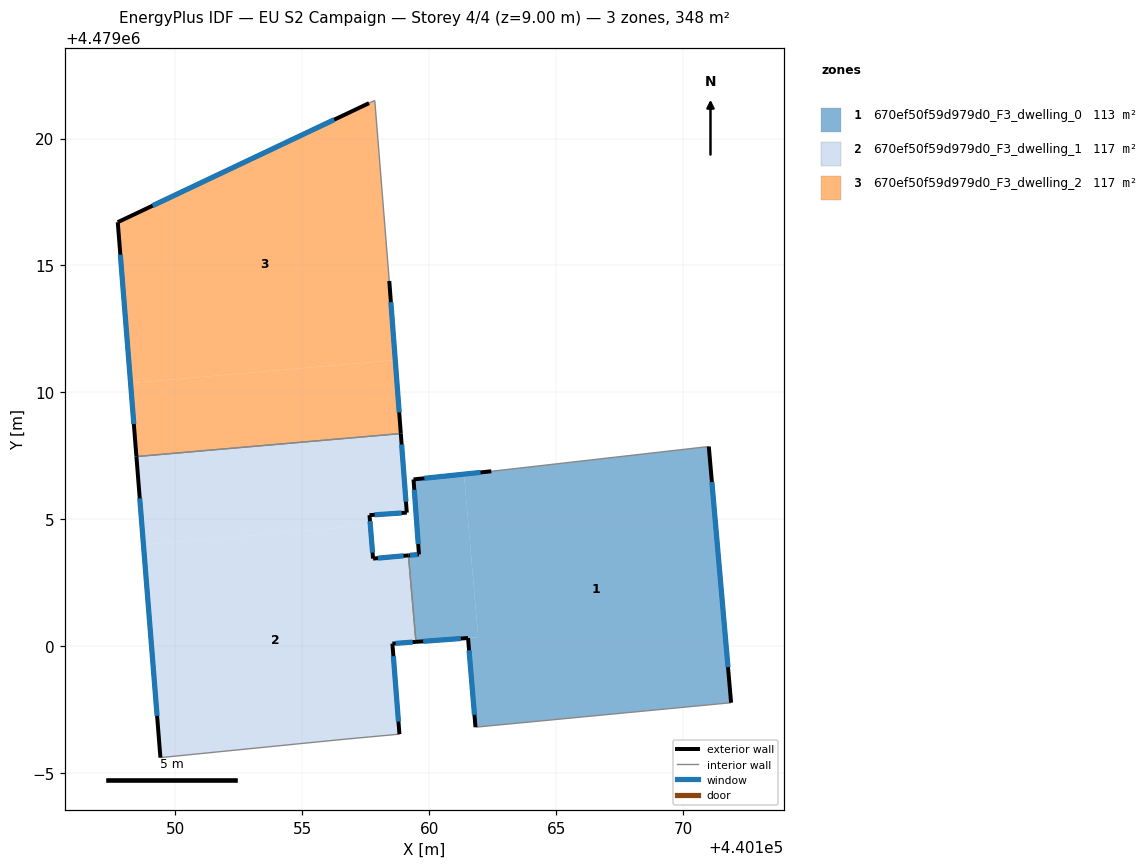
=== STOREY PLAN SPEC (per zone: floor XY polygon, exterior-wall plan segments, windows/doors) ===
zone 1: 670ef50f59d979d0_F3_dwelling_0  (113.2 m²)
  floor: (440161.93, 4479000.36) (440161.37, 4479006.78) (440159.38, 4479006.58) (440159.59, 4479003.62) (440159.18, 4479003.59) (440159.47, 4479000.18)
  floor: (440171.88, 4478997.79) (440171.00, 4479007.87) (440162.44, 4479006.90) (440161.37, 4479006.78) (440161.93, 4479000.36) (440161.52, 4479000.33) (440161.82, 4478996.82)
  exterior wall: (440171.01, 4479007.87) – (440171.88, 4478997.79)  [10.1 m]
    window: (440171.13, 4479006.47) – (440171.76, 4478999.18)  [15.9 m²]
  exterior wall: (440161.82, 4478996.82) – (440161.53, 4479000.33)  [3.5 m]
    window: (440161.78, 4478997.31) – (440161.57, 4478999.85)  [5.5 m²]
  exterior wall: (440161.53, 4479000.33) – (440159.47, 4479000.18)  [2.1 m]
    window: (440161.24, 4479000.31) – (440159.76, 4479000.20)  [3.2 m²]
  exterior wall: (440159.18, 4479003.59) – (440159.59, 4479003.62)  [0.4 m]
    window: (440159.24, 4479003.59) – (440159.54, 4479003.62)  [0.7 m²]
  exterior wall: (440159.59, 4479003.62) – (440159.38, 4479006.58)  [3.0 m]
    window: (440159.56, 4479004.03) – (440159.41, 4479006.17)  [4.6 m²]
  exterior wall: (440159.38, 4479006.58) – (440162.44, 4479006.90)  [3.1 m]
    window: (440159.80, 4479006.62) – (440162.02, 4479006.85)  [4.8 m²]
  interior walls: 3
zone 2: 670ef50f59d979d0_F3_dwelling_1  (117.3 m²)
  floor: (440158.82, 4478996.55) (440158.55, 4479000.11) (440159.47, 4479000.18) (440159.18, 4479003.59) (440157.78, 4479003.46) (440157.68, 4479004.78) (440148.75, 4479004.00) (440149.41, 4478995.62) (440156.40, 4478996.32)
  floor: (440159.11, 4479005.27) (440158.88, 4479008.38) (440148.47, 4479007.48) (440148.75, 4479004.00) (440157.68, 4479004.78) (440157.65, 4479005.17)
  exterior wall: (440159.47, 4479000.18) – (440158.55, 4479000.11)  [0.9 m]
    window: (440159.35, 4479000.17) – (440158.68, 4479000.12)  [1.5 m²]
  exterior wall: (440158.55, 4479000.11) – (440158.82, 4478996.55)  [3.6 m]
    window: (440158.59, 4478999.62) – (440158.79, 4478997.04)  [5.6 m²]
  exterior wall: (440149.41, 4478995.62) – (440148.47, 4479007.48)  [11.9 m]
    window: (440149.28, 4478997.27) – (440148.60, 4479005.83)  [18.6 m²]
  exterior wall: (440158.88, 4479008.38) – (440159.11, 4479005.27)  [3.1 m]
    window: (440158.91, 4479007.95) – (440159.08, 4479005.70)  [4.9 m²]
  exterior wall: (440159.11, 4479005.27) – (440157.65, 4479005.17)  [1.5 m]
    window: (440158.91, 4479005.26) – (440157.85, 4479005.18)  [2.3 m²]
  exterior wall: (440157.65, 4479005.17) – (440157.78, 4479003.46)  [1.7 m]
    window: (440157.67, 4479004.93) – (440157.77, 4479003.70)  [2.7 m²]
  exterior wall: (440157.78, 4479003.46) – (440159.18, 4479003.59)  [1.4 m]
    window: (440157.98, 4479003.48) – (440158.98, 4479003.57)  [2.2 m²]
  interior walls: 4
zone 3: 670ef50f59d979d0_F3_dwelling_2  (117.3 m²)
  floor: (440158.88, 4479008.38) (440158.66, 4479011.28) (440148.24, 4479010.37) (440148.47, 4479007.48)
  floor: (440158.66, 4479011.28) (440158.42, 4479014.39) (440157.85, 4479021.50) (440147.73, 4479016.71) (440148.24, 4479010.37)
  exterior wall: (440158.42, 4479014.39) – (440158.88, 4479008.38)  [6.0 m]
    window: (440158.49, 4479013.56) – (440158.81, 4479009.22)  [9.4 m²]
  exterior wall: (440148.47, 4479007.48) – (440147.73, 4479016.71)  [9.3 m]
    window: (440148.37, 4479008.76) – (440147.84, 4479015.42)  [14.5 m²]
  exterior wall: (440147.73, 4479016.71) – (440157.63, 4479021.39)  [10.9 m]
    window: (440149.11, 4479017.36) – (440156.25, 4479020.74)  [17.1 m²]
  interior walls: 3

=== DERIVED (storey summary) ===
Building: EU S2 Campaign
Storey: 4 of 4  (floor level z = 9.00 m)
Storey gross floor area: 347.8 m²
Zones on this storey: 3
  - 670ef50f59d979d0_F3_dwelling_0: floor 113.2 m²; exterior wall 22.2 m (66.5 m²); 6 window(s) 34.7 m²; WWR 52.2%
  - 670ef50f59d979d0_F3_dwelling_1: floor 117.3 m²; exterior wall 24.1 m (72.3 m²); 7 window(s) 37.7 m²; WWR 52.2%
  - 670ef50f59d979d0_F3_dwelling_2: floor 117.3 m²; exterior wall 26.2 m (78.7 m²); 3 window(s) 41.1 m²; WWR 52.2%
Zone adjacency (shared interzone walls):
  - 670ef50f59d979d0_F3_dwelling_0 ↔ 670ef50f59d979d0_F3_dwelling_1
  - 670ef50f59d979d0_F3_dwelling_1 ↔ 670ef50f59d979d0_F3_dwelling_2